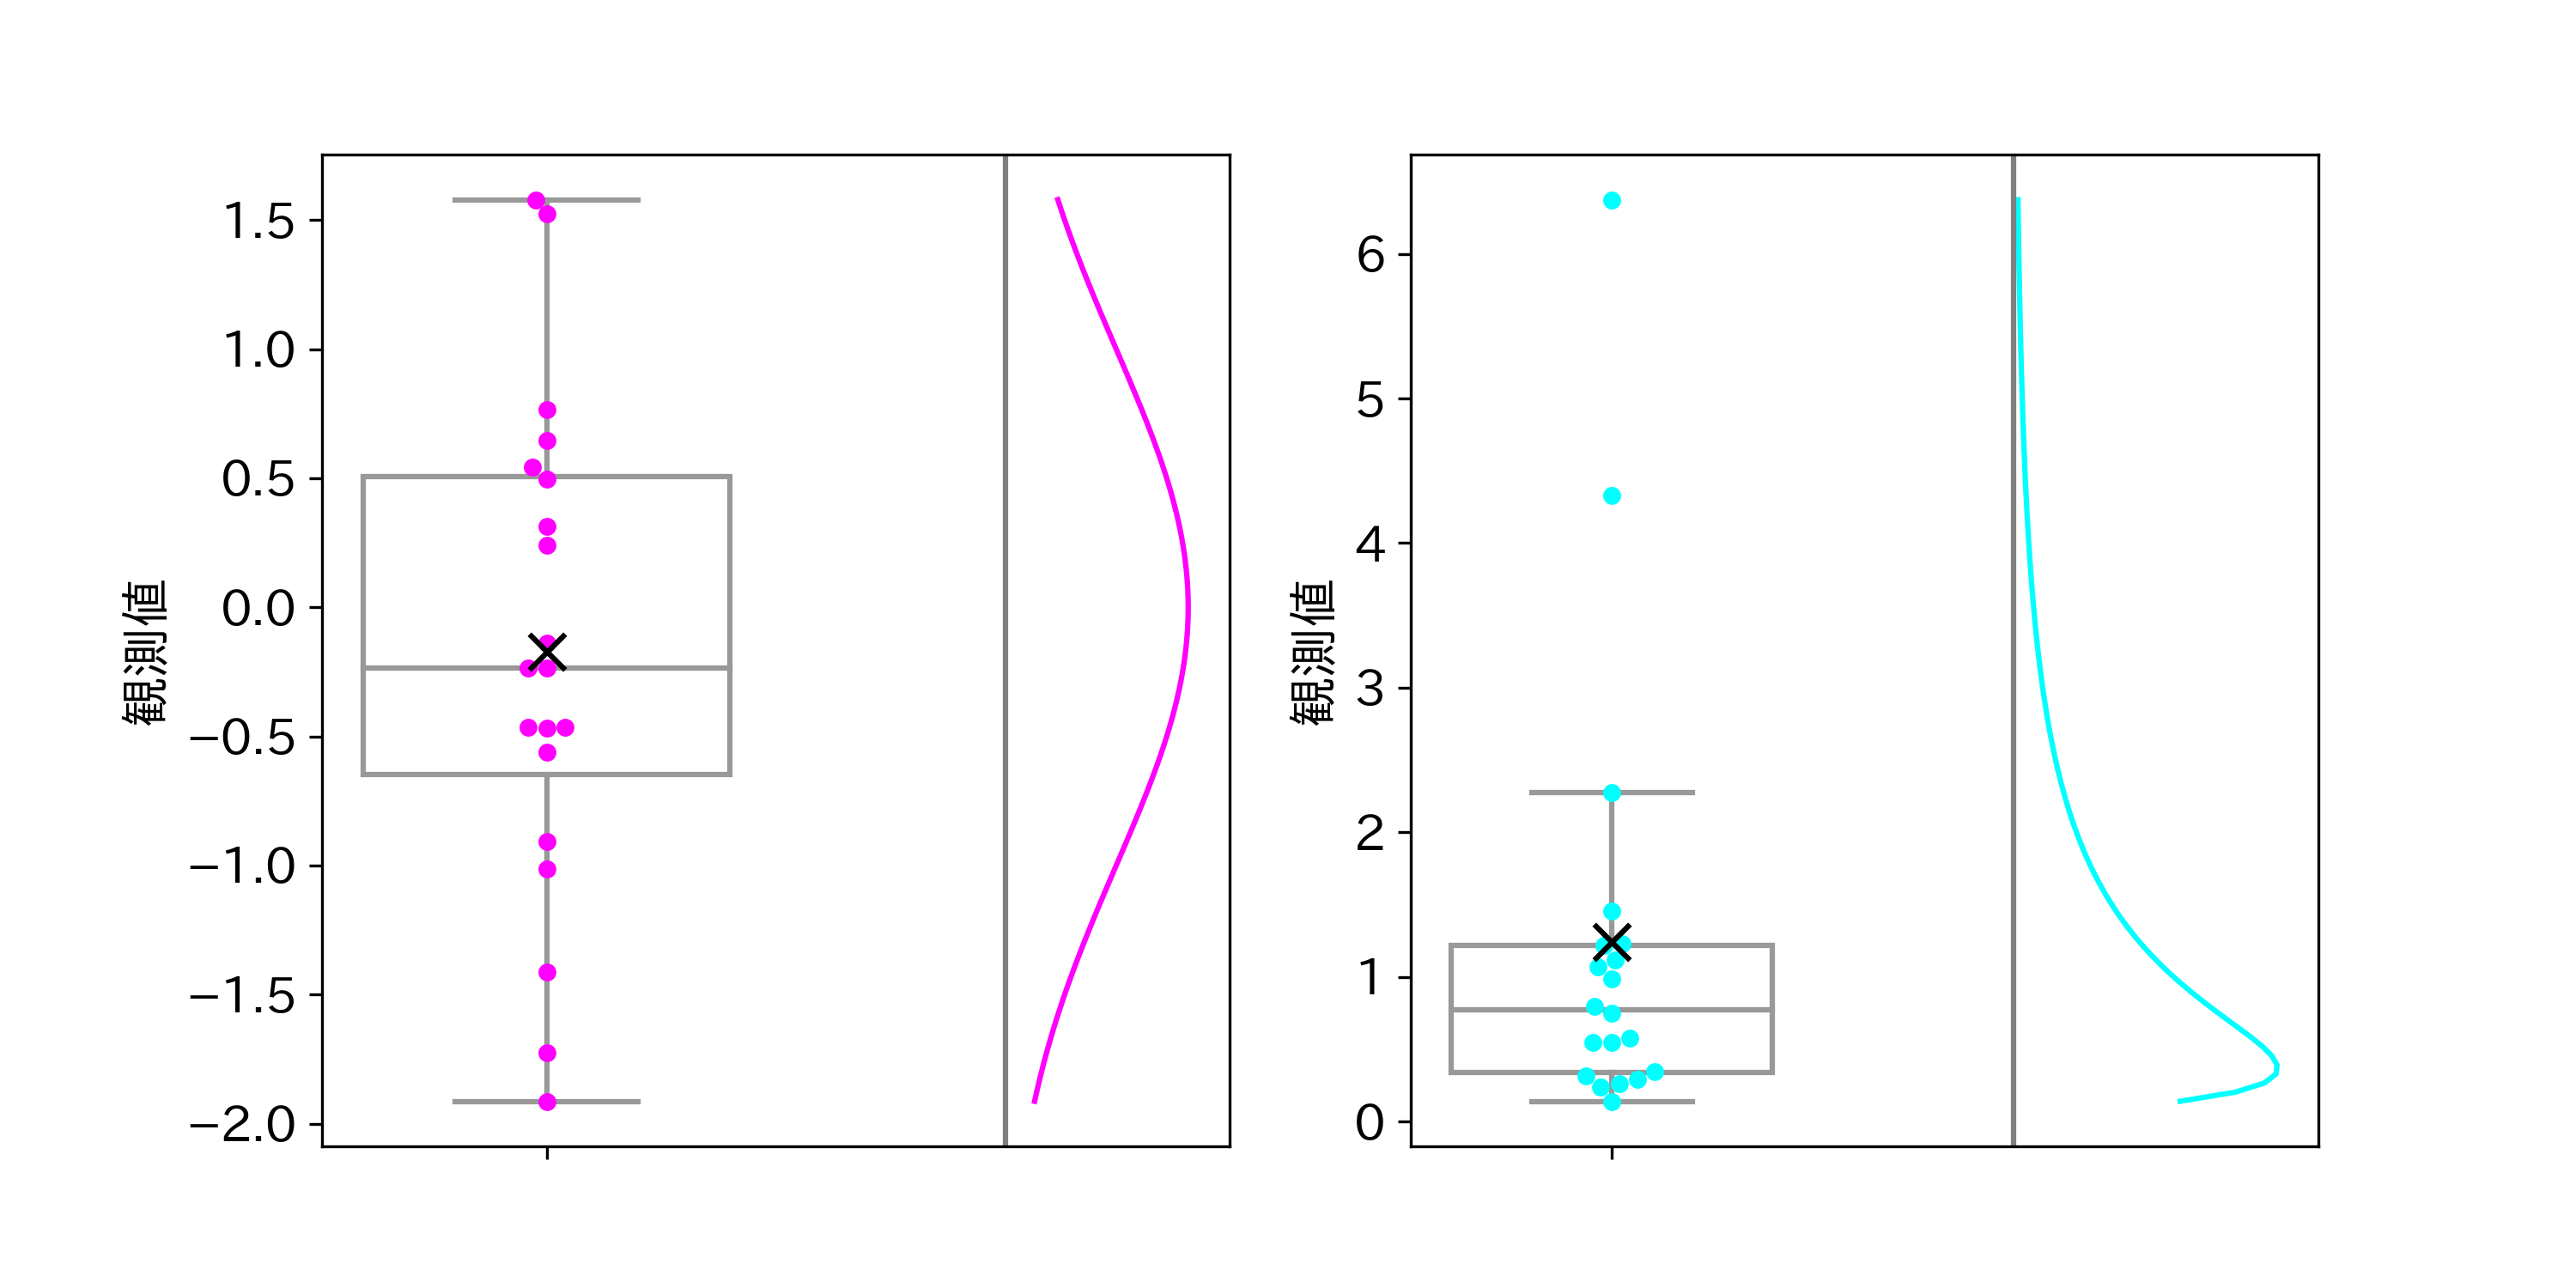

Write Python code to recreate this figure.
import numpy as np  # 数値演算のためのNumPy
import seaborn as sns  # グラフ描画のためのSeaborn
import matplotlib.pyplot as plt  # グラフ描画のためのMatplotlib
from scipy.stats import norm, lognorm  # 確率分布のためのSciPy
import japanize_matplotlib  # 日本語化のためのライブラリ

plt.rcParams['font.size'] = 14  # フォントサイズを設定

# シード値を固定
np.random.seed(42)

# サンプルサイズ
sample_size = 20

# 図の準備
fig, axes = plt.subplots(
    1, 2, figsize=(10, 5), gridspec_kw={'width_ratios': [1, 1]}
)

# 理論分布と基準線の描画位置のオフセット
offset = 1

# 正規分布からのサンプリング
normal_sample = np.random.normal(size=sample_size)
sns.boxplot(y=normal_sample, ax=axes[0],
            color='white', showfliers=False)  # 外れ値非表示
sns.swarmplot(y=normal_sample, ax=axes[0], color='magenta')
axes[0].scatter([0], [np.mean(normal_sample)], marker='x',
                color='black', s=100, zorder=3)  # 平均値のバツマーク

# 正規分布の理論分布
x_normal = np.linspace(min(normal_sample), max(normal_sample), 100)  # x軸の値
y_normal = norm.pdf(x_normal, 0, 1)  # 正規分布の確率密度関数
axes[0].plot(y_normal * 1 + offset, x_normal, color='magenta')  # オフセットを加える
axes[0].axvline(offset, color='gray', linestyle='-')  # 基準線


# 対数正規分布からのサンプリング
lognormal_sample = np.random.lognormal(size=sample_size)  # 対数正規分布からサンプリング
sns.boxplot(y=lognormal_sample, ax=axes[1],
            color='white', showfliers=False)  # 外れ値非表示
sns.swarmplot(y=lognormal_sample, ax=axes[1], color='cyan')
axes[1].scatter([0], [np.mean(lognormal_sample)], marker='x',
                color='black', s=100, zorder=3)  # 平均値のバツマーク

# 対数正規分布の理論分布
x_lognormal = np.linspace(min(lognormal_sample),
                          max(lognormal_sample), 100)  # x軸の値
y_lognormal = lognorm.pdf(x_lognormal, 1)  # 対数正規分布の確率密度関数
axes[1].plot(y_lognormal * 1 + offset, x_lognormal, color='cyan')  # オフセットを加える
axes[1].axvline(offset, color='gray', linestyle='-')  # 基準線


# 軸ラベルの設定
for ax in axes:
    ax.set_ylabel('観測値')

plt.savefig('5_1_1_sampling_experiment.png', dpi=300)  # 画像を保存
plt.show()  # 画像を画面に表示
